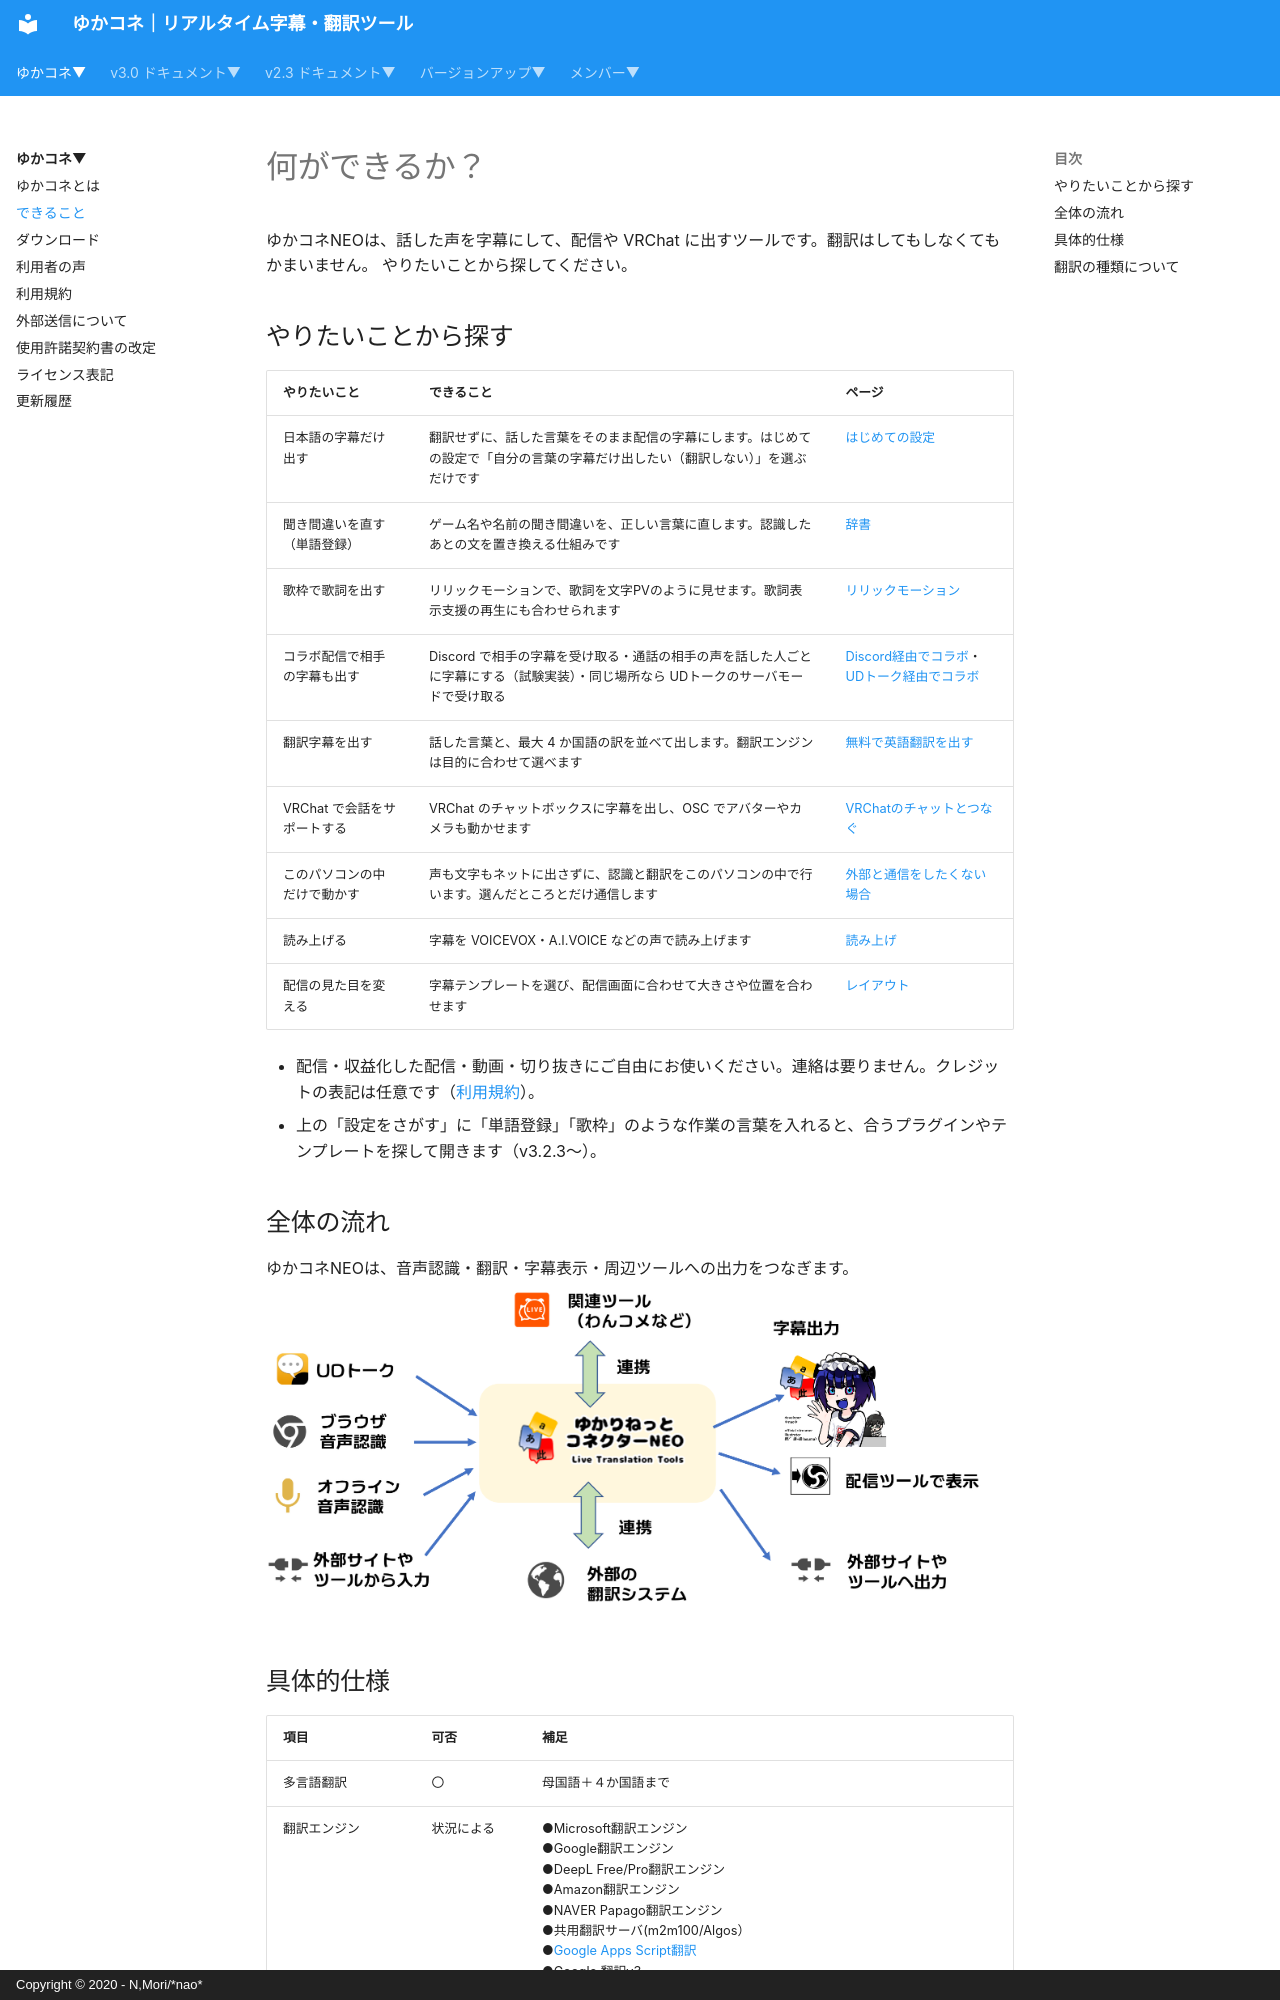

repository: nmori/yncneo-Docs-Src · page: spec/index.html · generator: mkdocs · copyright: Copyright © 2020 - N,Mori/*nao*

# 何ができるか？

ゆかコネNEOは、話した声を字幕にして、配信や VRChat に出すツールです。翻訳はしてもしなくてもかまいません。
やりたいことから探してください。

## やりたいことから探す

|やりたいこと|できること|ページ|
|:--|:--|:--|
|日本語の字幕だけ出す|翻訳せずに、話した言葉をそのまま配信の字幕にします。はじめての設定で「自分の言葉の字幕だけ出したい（翻訳しない）」を選ぶだけです|[はじめての設定](v3.0/cs/cs_startup.md)|
|聞き間違いを直す（単語登録）|ゲーム名や名前の聞き間違いを、正しい言葉に直します。認識したあとの文を置き換える仕組みです|[辞書](v3.0/plugin/plugin_dictionary.md)|
|歌枠で歌詞を出す|リリックモーションで、歌詞を文字PVのように見せます。歌詞表示支援の再生にも合わせられます|[リリックモーション](v3.0/startup/startup_layout.md#lyric-motion)|
|コラボ配信で相手の字幕も出す|Discord で相手の字幕を受け取る・通話の相手の声を話した人ごとに字幕にする（試験実装）・同じ場所なら UDトークのサーバモードで受け取る|[Discord経由でコラボ](v3.0/cs/cs_colab_discord.md)・[UDトーク経由でコラボ](v3.0/cs/cs_colab_udtalk.md)|
|翻訳字幕を出す|話した言葉と、最大 4 か国語の訳を並べて出します。翻訳エンジンは目的に合わせて選べます|[無料で英語翻訳を出す](v3.0/cs/cs_en.md)|
|VRChat で会話をサポートする|VRChat のチャットボックスに字幕を出し、OSC でアバターやカメラも動かせます|[VRChatのチャットとつなぐ](v3.0/cs/cs_vrchat.md)|
|このパソコンの中だけで動かす|声も文字もネットに出さずに、認識と翻訳をこのパソコンの中で行います。選んだところとだけ通信します|[外部と通信をしたくない場合](v3.0/qa/network.md)|
|読み上げる|字幕を VOICEVOX・A.I.VOICE などの声で読み上げます|[読み上げ](v3.0/plugin/plugin_playvoice.md)|
|配信の見た目を変える|字幕テンプレートを選び、配信画面に合わせて大きさや位置を合わせます|[レイアウト](v3.0/startup/startup_layout.md)|

* 配信・収益化した配信・動画・切り抜きにご自由にお使いください。連絡は要りません。クレジットの表記は任意です（[利用規約](system_info.md)）。
* 上の「設定をさがす」に「単語登録」「歌枠」のような作業の言葉を入れると、合うプラグインやテンプレートを探して開きます（v3.2.3～）。

## 全体の流れ

ゆかコネNEOは、音声認識・翻訳・字幕表示・周辺ツールへの出力をつなぎます。
![Image title](images/totalmap.png)
